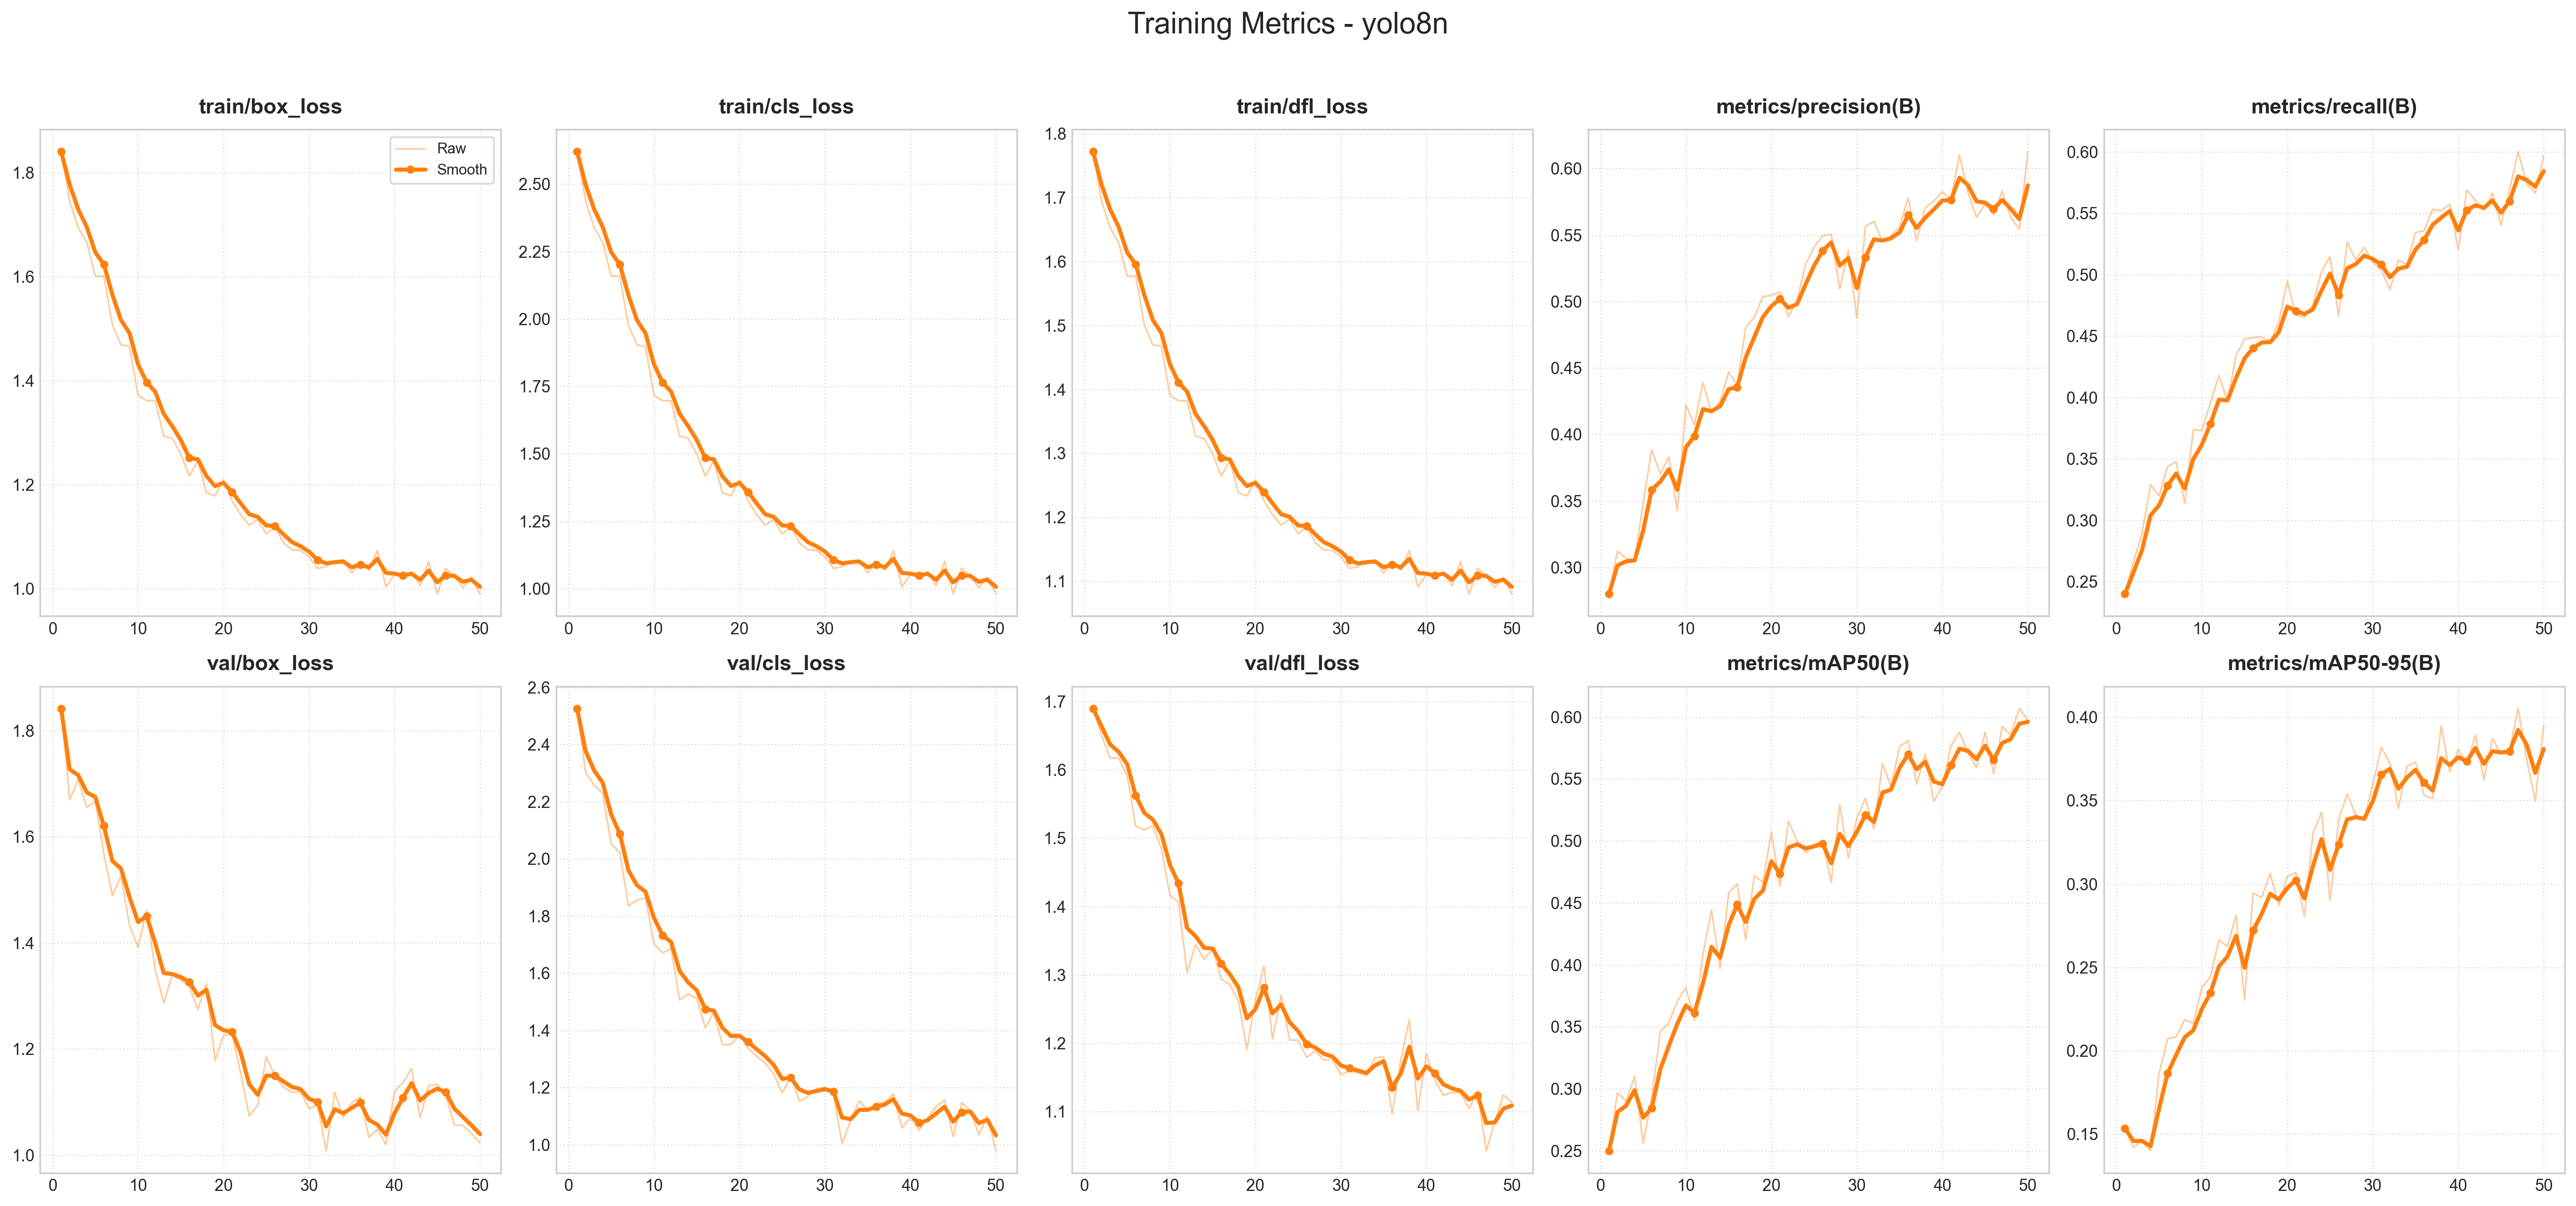

The file beside this chart, header and first rows:
epoch, train/box_loss, train/cls_loss, train/dfl_loss, metrics/precision(B), metrics/recall(B), metrics/mAP50(B), metrics/mAP50-95(B), val/box_loss, val/cls_loss, val/dfl_loss, lr/pg0, lr/pg1, lr/pg2
1, 1.84, 2.621, 1.772, 0.28, 0.24, 0.25, 0.1536, 1.842, 2.526, 1.69, 0.001000, 0.001000, 0.001000
2, 1.745, 2.437, 1.694, 0.3122, 0.2663, 0.297, 0.1421, 1.67, 2.303, 1.651, 0.000980, 0.000980, 0.000980
3, 1.694, 2.339, 1.653, 0.3069, 0.2891, 0.2903, 0.1459, 1.708, 2.258, 1.617, 0.000960, 0.000960, 0.000960
4, 1.665, 2.283, 1.63, 0.3058, 0.329, 0.3099, 0.14, 1.655, 2.228, 1.617, 0.000939, 0.000939, 0.000939
5, 1.601, 2.159, 1.577, 0.3485, 0.32, 0.256, 0.1865, 1.667, 2.051, 1.591, 0.000919, 0.000919, 0.000919
6, 1.601, 2.159, 1.577, 0.3885, 0.344, 0.2921, 0.2071, 1.568, 2.022, 1.518, 0.000899, 0.000899, 0.000899
7, 1.507, 1.979, 1.501, 0.3703, 0.3476, 0.3463, 0.2084, 1.489, 1.835, 1.512, 0.000879, 0.000879, 0.000879
8, 1.469, 1.904, 1.47, 0.3831, 0.314, 0.3532, 0.2186, 1.526, 1.855, 1.518, 0.000859, 0.000859, 0.000859
9, 1.466, 1.899, 1.467, 0.3429, 0.3735, 0.3707, 0.2164, 1.433, 1.863, 1.485, 0.000838, 0.000838, 0.000838
10, 1.372, 1.717, 1.391, 0.4223, 0.3732, 0.382, 0.2377, 1.392, 1.702, 1.416, 0.000818, 0.000818, 0.000818
11, 1.362, 1.697, 1.382, 0.4074, 0.3956, 0.3553, 0.2442, 1.461, 1.672, 1.407, 0.000798, 0.000798, 0.000798
12, 1.361, 1.697, 1.382, 0.4392, 0.4179, 0.4087, 0.2664, 1.35, 1.685, 1.303, 0.000778, 0.000778, 0.000778
13, 1.293, 1.566, 1.327, 0.416, 0.397, 0.4441, 0.2625, 1.287, 1.507, 1.344, 0.000758, 0.000758, 0.000758
14, 1.289, 1.557, 1.323, 0.4249, 0.4341, 0.3971, 0.2813, 1.339, 1.527, 1.323, 0.000737, 0.000737, 0.000737
15, 1.259, 1.5, 1.299, 0.4469, 0.4477, 0.458, 0.2306, 1.33, 1.513, 1.337, 0.000717, 0.000717, 0.000717
16, 1.217, 1.418, 1.265, 0.4372, 0.4488, 0.4654, 0.2945, 1.317, 1.409, 1.294, 0.000697, 0.000697, 0.000697
17, 1.246, 1.475, 1.289, 0.4805, 0.4492, 0.4205, 0.2918, 1.275, 1.464, 1.286, 0.000677, 0.000677, 0.000677
18, 1.184, 1.355, 1.238, 0.4881, 0.4454, 0.4718, 0.3062, 1.323, 1.35, 1.263, 0.000657, 0.000657, 0.000657
19, 1.178, 1.344, 1.233, 0.5037, 0.4611, 0.4667, 0.2872, 1.178, 1.351, 1.191, 0.000636, 0.000636, 0.000636
20, 1.209, 1.403, 1.259, 0.5047, 0.4947, 0.5073, 0.3045, 1.226, 1.382, 1.263, 0.000616, 0.000616, 0.000616
21, 1.169, 1.325, 1.225, 0.5074, 0.4671, 0.4633, 0.3068, 1.229, 1.338, 1.312, 0.000596, 0.000596, 0.000596
22, 1.143, 1.275, 1.204, 0.4885, 0.4654, 0.516, 0.2805, 1.155, 1.309, 1.206, 0.000576, 0.000576, 0.000576
23, 1.122, 1.236, 1.188, 0.5008, 0.4756, 0.4998, 0.3302, 1.074, 1.286, 1.27, 0.000556, 0.000556, 0.000556
24, 1.133, 1.256, 1.196, 0.5278, 0.5025, 0.4908, 0.3429, 1.094, 1.249, 1.205, 0.000535, 0.000535, 0.000535
25, 1.105, 1.203, 1.174, 0.541, 0.5147, 0.4972, 0.2902, 1.186, 1.181, 1.205, 0.000515, 0.000515, 0.000515
26, 1.12, 1.231, 1.186, 0.5495, 0.4662, 0.4999, 0.3384, 1.15, 1.239, 1.179, 0.000495, 0.000495, 0.000495
27, 1.089, 1.171, 1.16, 0.5507, 0.5265, 0.4664, 0.3539, 1.128, 1.152, 1.189, 0.000475, 0.000475, 0.000475
28, 1.075, 1.143, 1.149, 0.5096, 0.512, 0.5291, 0.3414, 1.118, 1.17, 1.175, 0.000454, 0.000454, 0.000454
29, 1.074, 1.142, 1.148, 0.5385, 0.5223, 0.4861, 0.3381, 1.12, 1.195, 1.177, 0.000434, 0.000434, 0.000434
30, 1.061, 1.117, 1.138, 0.4873, 0.51, 0.5186, 0.36, 1.088, 1.2, 1.154, 0.000414, 0.000414, 0.000414
31, 1.039, 1.075, 1.12, 0.5565, 0.5035, 0.5345, 0.3818, 1.095, 1.178, 1.16, 0.000394, 0.000394, 0.000394
32, 1.042, 1.081, 1.123, 0.5603, 0.4876, 0.5097, 0.3722, 1.008, 1.005, 1.157, 0.000374, 0.000374, 0.000374
33, 1.053, 1.103, 1.132, 0.545, 0.5118, 0.5626, 0.3452, 1.119, 1.084, 1.153, 0.000353, 0.000353, 0.000353
34, 1.054, 1.103, 1.132, 0.5493, 0.5082, 0.5439, 0.3705, 1.072, 1.154, 1.179, 0.000333, 0.000333, 0.000333
35, 1.03, 1.058, 1.113, 0.5565, 0.5343, 0.5764, 0.373, 1.099, 1.122, 1.18, 0.000313, 0.000313, 0.000313
36, 1.052, 1.1, 1.131, 0.5779, 0.5357, 0.5808, 0.3531, 1.109, 1.143, 1.097, 0.000293, 0.000293, 0.000293
37, 1.036, 1.068, 1.117, 0.5458, 0.5532, 0.5457, 0.3512, 1.034, 1.149, 1.176, 0.000273, 0.000273, 0.000273
38, 1.074, 1.142, 1.148, 0.5706, 0.5521, 0.5702, 0.3947, 1.049, 1.178, 1.234, 0.000252, 0.000252, 0.000252
39, 1.004, 1.006, 1.091, 0.5754, 0.5573, 0.5317, 0.3672, 1.02, 1.059, 1.102, 0.000232, 0.000232, 0.000232
40, 1.028, 1.052, 1.111, 0.5828, 0.5201, 0.5438, 0.3807, 1.12, 1.096, 1.184, 0.000212, 0.000212, 0.000212
41, 1.022, 1.042, 1.106, 0.5765, 0.569, 0.5765, 0.3711, 1.137, 1.051, 1.146, 0.000192, 0.000192, 0.000192
42, 1.032, 1.062, 1.115, 0.6101, 0.5604, 0.5878, 0.3893, 1.163, 1.095, 1.124, 0.000172, 0.000172, 0.000172
43, 1.006, 1.011, 1.093, 0.582, 0.5524, 0.5708, 0.3624, 1.07, 1.133, 1.128, 0.000151, 0.000151, 0.000151
44, 1.053, 1.101, 1.131, 0.5632, 0.5663, 0.5593, 0.3871, 1.132, 1.157, 1.127, 0.000131, 0.000131, 0.000131
45, 0.99, 0.98, 1.08, 0.5732, 0.5403, 0.5877, 0.378, 1.133, 1.029, 1.105, 0.000111, 0.000111, 0.000111
46, 1.039, 1.076, 1.12, 0.5651, 0.5691, 0.5542, 0.3801, 1.112, 1.147, 1.13, 0.000091, 0.000091, 0.000091
47, 1.024, 1.045, 1.107, 0.5831, 0.6001, 0.5923, 0.4051, 1.057, 1.118, 1.043, 0.000071, 0.000071, 0.000071
48, 1.002, 1.004, 1.09, 0.5632, 0.5741, 0.5855, 0.3747, 1.056, 1.036, 1.085, 0.000050, 0.000050, 0.000050
49, 1.022, 1.041, 1.106, 0.5543, 0.5664, 0.6068, 0.3497, 1.041, 1.099, 1.124, 0.000030, 0.000030, 0.000030
50, 0.99, 0.98, 1.08, 0.6127, 0.5969, 0.5976, 0.3951, 1.023, 0.9787, 1.113, 0.000010, 0.000010, 0.000010
